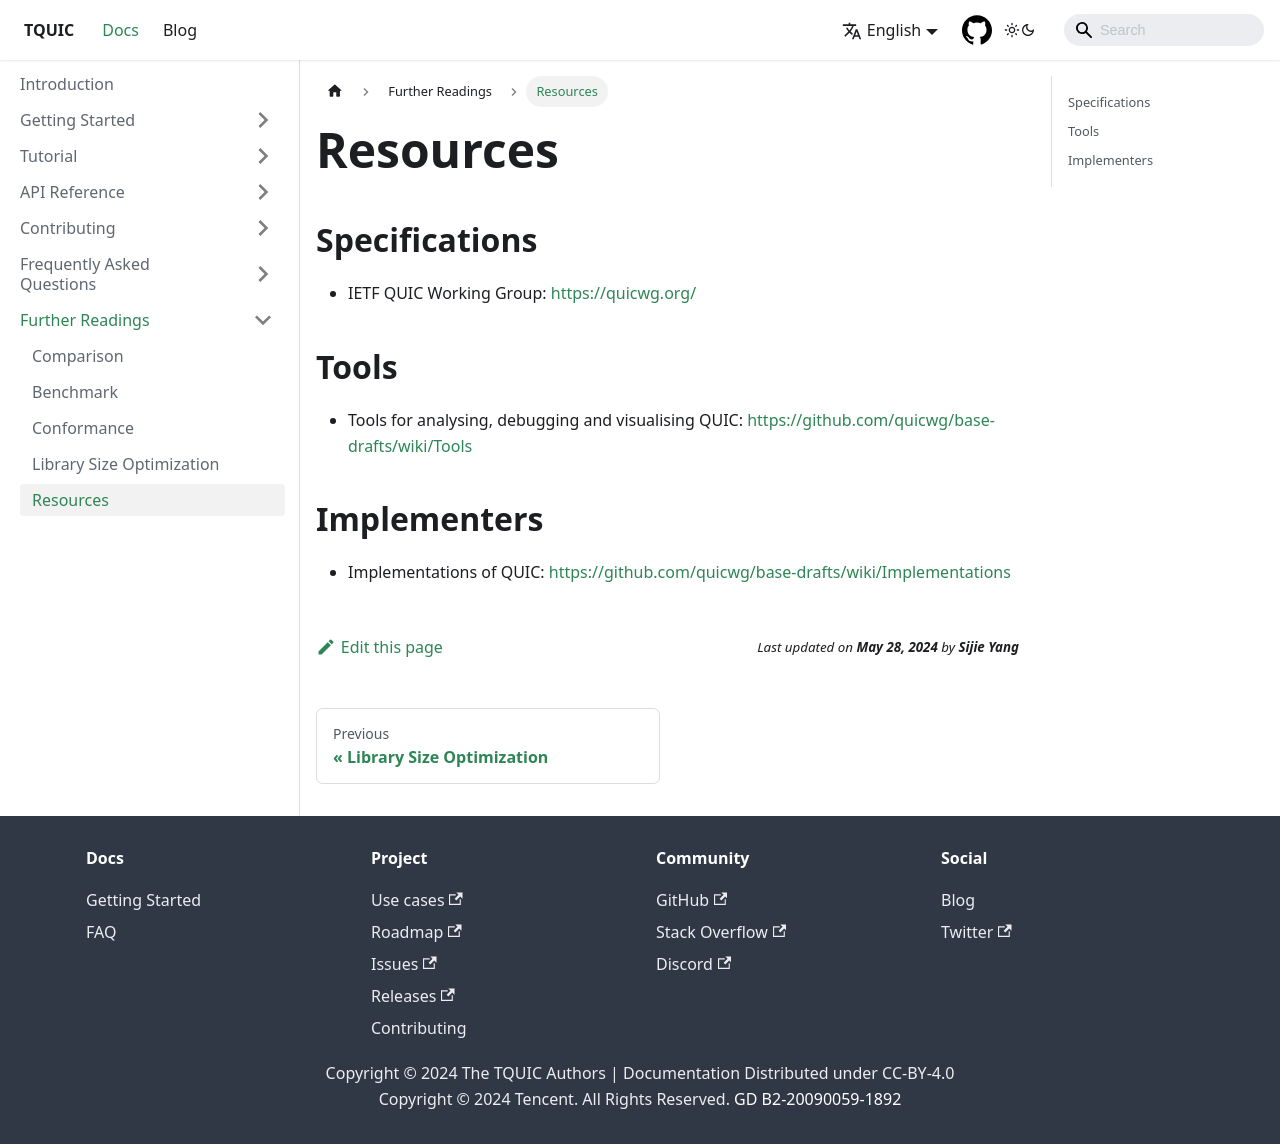

repository: tquic-group/tquic-website · page: docs/further_readings/resources/index.html · generator: docusaurus

---
title: Resources
sidebar_position: 5
---

# Resources

## Specifications

* IETF QUIC Working Group:
https://quicwg.org/


## Tools

* Tools for analysing, debugging and visualising QUIC:
https://github.com/quicwg/base-drafts/wiki/Tools


## Implementers

* Implementations of QUIC:
https://github.com/quicwg/base-drafts/wiki/Implementations
